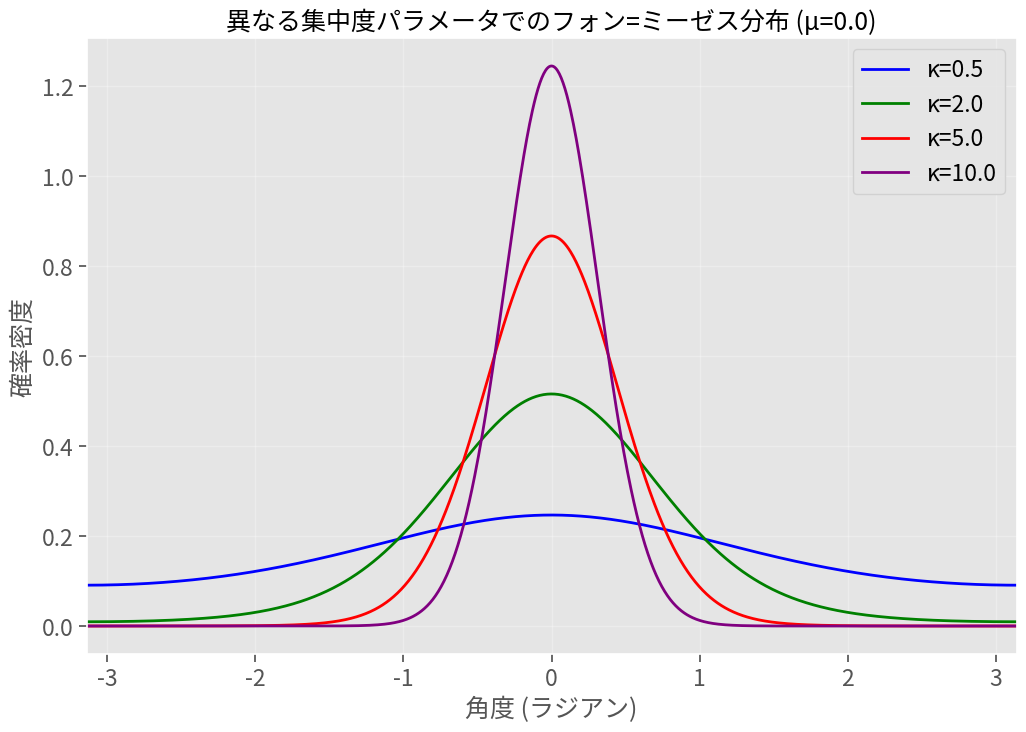
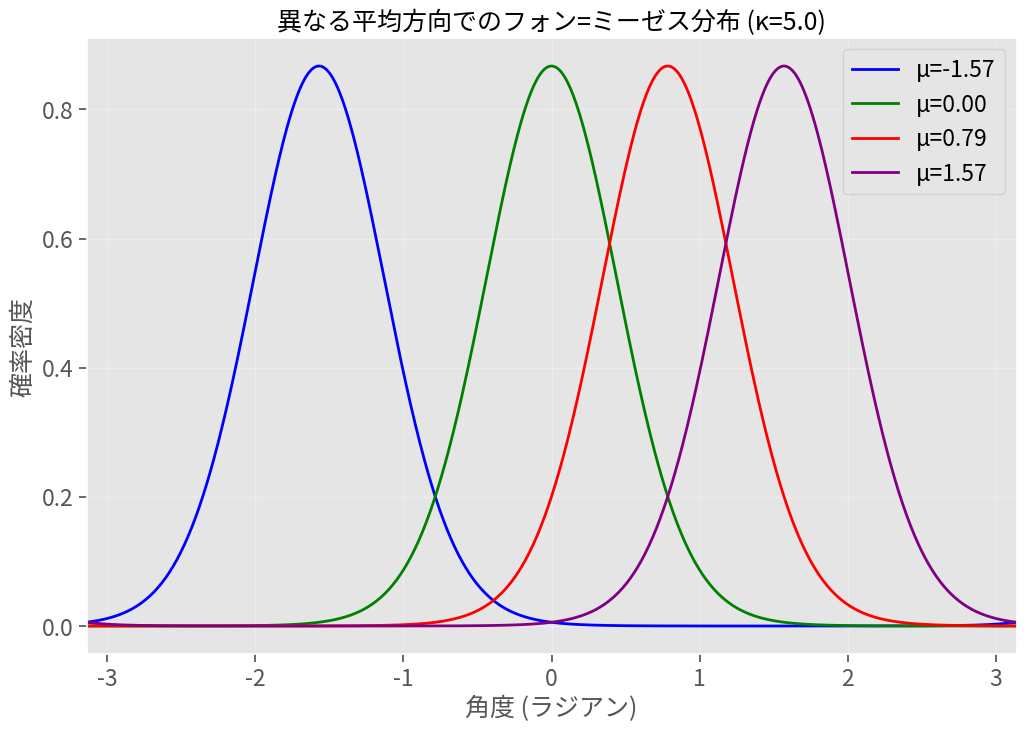

Reproduce these figures in Python, in order.
#!/usr/bin/env python3
# -*- coding: utf-8 -*-

"""
フォン=ミーゼス分布のサンプル生成と可視化

このスクリプトは、フォン=ミーゼス分布に従ったサンプルを生成し、
ヒストグラムと円形プロットで可視化します。
"""

import numpy as np
import matplotlib.pyplot as plt
from scipy import stats
import seaborn as sns

# プロットの設定
plt.style.use('ggplot')
sns.set_context("notebook", font_scale=1.5)

class VonMisesDistAnalyzer:
    """フォン=ミーゼス分布のサンプル生成と分析を行うクラス
    
    このクラスは、フォン=ミーゼス分布からのサンプル生成、
    ヒストグラム表示、異なるパラメータでの分布比較などの
    機能を提供します。
    """
    @staticmethod
    def generate_von_mises_samples(mu=0.0, kappa=1.0, n_samples=10**4):
        """
        フォン=ミーゼス分布からサンプルを生成

        Args:
            mu (float, optional): 平均方向（ラジアン単位）. Defaults to 0.0.
            kappa (float, optional): 集中度パラメータ. Defaults to 1.0.
            n_samples (int, optional): 生成するサンプル数. Defaults to 1000.

        Returns:
            numpy.ndarray: 生成されたサンプル
        """    
        return stats.vonmises.rvs(kappa, loc=mu, size=n_samples)

    @staticmethod
    def display_histogram(samples):
        """
        サンプルのヒストグラムを表示

        Args:
            samples (numpy.ndarray): 表示するサンプル
        """
        samples = samples * 180/np.pi
        plt.figure(figsize=(6, 6))
        plt.hist(samples, bins=20, density=True, alpha=0.7, color='skyblue', edgecolor='black')
        
        plt.xlabel('Angle')
        plt.ylabel('Sample number')
        plt.xlim(-180, 180)
        plt.xticks([-180, -90, 0, 90, 180], ['-180°', '-90°', '0°', '90°', '180°'])
        plt.grid(True, alpha=0.3)
        plt.show()

    @staticmethod
    def display_polar_histogaram(samples):
        """
        サンプルの極座標ヒストグラムを表示

        Args:
            samples (numpy.ndarray): 表示するサンプル
        """
        N = 60
        bottom = 4
        max_height = 4
        
        # binとヒストグラムを計算
        bin_edges = np.linspace(-np.pi, np.pi, N + 1)
        hist, _ = np.histogram(samples, bins=bin_edges)

        # ビンの中心角度を計算
        theta = bin_edges[:-1] + np.diff(bin_edges) / 2
        
        # ヒストグラムの高さを正規化
        if hist.max() > 0:  # ゼロ除算を防ぐ
            hist = hist / hist.max() * max_height
        
        width = (2 * np.pi) / N  # バーの幅
        
        ax = plt.subplot(111, polar=True)
        bars = ax.bar(theta, hist, width=width, bottom=bottom)
        
        ax.set_rticks([])  # 半径目盛りを非表示
        ax.grid(True, alpha=0.3)

        for r, hist_bar in zip(hist, bars):
            hist_bar.set_facecolor(plt.cm.jet(r / max_height))
            hist_bar.set_alpha(0.8)

        plt.show()
        
    @staticmethod
    def compare_kappa_values(mu=0.0, kappa_values=[0.5, 2.0, 5.0, 10.0]):
        """
        異なる集中度パラメータでのフォン=ミーゼス分布を比較する関数
        
        Args:
            mu (float, optional): 平均方向（ラジアン単位、-π から π の範囲）. Defaults to 0.0.
            kappa_values (list, optional): 比較する集中度パラメータのリスト. Defaults to [0.5, 2.0, 5.0, 10.0].
        """
        colors = ['blue', 'green', 'red', 'purple', 'orange', 'brown', 'pink', 'gray']
        
        plt.figure(figsize=(12, 8))
        x = np.linspace(-np.pi, np.pi, 1000)
        
        for i, k in enumerate(kappa_values):
            color = colors[i % len(colors)]
            plt.plot(x, stats.vonmises.pdf(x, k, loc=mu), color=color, lw=2, 
                    label=f'κ={k}')
        
        plt.title(f'異なる集中度パラメータでのフォン=ミーゼス分布 (μ={mu})')
        plt.xlabel('角度 (ラジアン)')
        plt.ylabel('確率密度')
        plt.xlim(-np.pi, np.pi)
        plt.legend()
        plt.grid(True, alpha=0.3)
        plt.show()

    @staticmethod
    def compare_mu_values(mu_values=[-np.pi/2, 0, np.pi/4, np.pi/2], kappa=5.0):
        """
        異なる平均方向でのフォン=ミーゼス分布を比較する関数
        
        Args:
            mu_values (list, optional): 比較する平均方向のリスト. Defaults to [-np.pi/2, 0, np.pi/4, np.pi/2].
            kappa (float, optional): 集中度パラメータ. Defaults to 5.0.
        """
        colors = ['blue', 'green', 'red', 'purple', 'orange', 'brown', 'pink', 'gray']
        
        plt.figure(figsize=(12, 8))
        x = np.linspace(-np.pi, np.pi, 1000)
        
        for i, m in enumerate(mu_values):
            color = colors[i % len(colors)]
            plt.plot(x, stats.vonmises.pdf(x, kappa, loc=m), color=color, lw=2, 
                    label=f'μ={m:.2f}')
        
        plt.title(f'異なる平均方向でのフォン=ミーゼス分布 (κ={kappa})')
        plt.xlabel('角度 (ラジアン)')
        plt.ylabel('確率密度')
        plt.xlim(-np.pi, np.pi)
        plt.legend()
        plt.grid(True, alpha=0.3)
        plt.show()

if __name__ == "__main__":
    # パラメータの設定
    mu = 0.0  # 平均方向（ラジアン）
    kappa = 5.0  # 集中度パラメータ
    n_samples = 100  # サンプル数
    
    # サンプル生成と可視化
    samples = VonMisesDistAnalyzer.generate_von_mises_samples(mu=mu, kappa=kappa, n_samples=n_samples)
    print(f"生成したサンプル（最初の10個）: {samples[:10]}")
    
    # 異なる集中度パラメータでの比較
    VonMisesDistAnalyzer.compare_kappa_values(mu=mu)
    
    # 異なる平均方向での比較
    VonMisesDistAnalyzer.compare_mu_values(kappa=kappa)
    
    # パラメータを変更して再度サンプル生成
    print("\n異なるパラメータでのサンプル生成:")
    mu = np.pi/4  # 平均方向を変更
    kappa = 8.0   # 集中度を変更
    samples = VonMisesDistAnalyzer.generate_von_mises_samples(mu=mu, kappa=kappa, n_samples=n_samples)
    print(f"生成したサンプル（最初の10個）: {samples[:10]}")